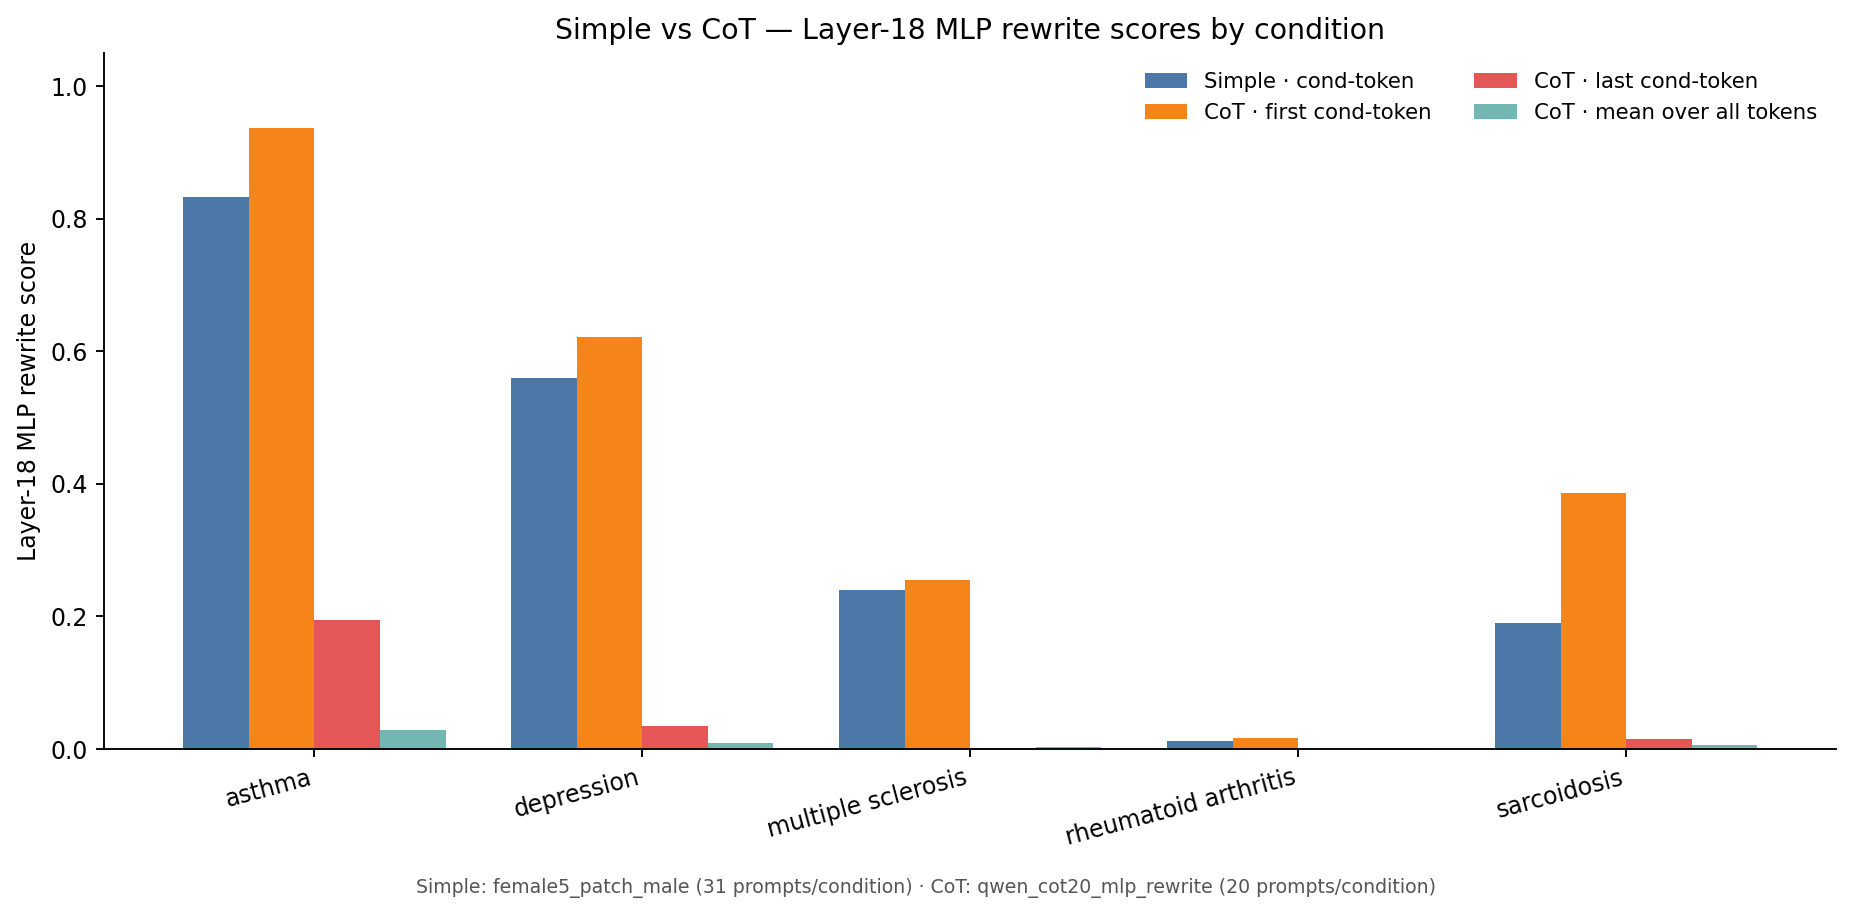

The file beside this chart, header and first rows:
condition, simple_L18_condition_token, cot_L18_first_condition, cot_L18_last_condition, cot_L18_full_token_mean, simple_L18_full_token_mean
asthma, 0.8331, 0.9363, 0.1944, 0.02888, 0.07493
depression, 0.5594, 0.6214, 0.0352, 0.009617, 0.03497
multiple_sclerosis, 0.2394, 0.2556, 0.001896, 0.00232, 0.0143
rheumatoid_arthritis, 0.01154, 0.01709, 0.000434, 0.0009993, 0.002694
sarcoidosis, 0.1902, 0.3866, 0.0153, 0.005926, 0.0253
ALL, 0.3975, 0.4434, 0.04944, 0.009549, 0.03044
